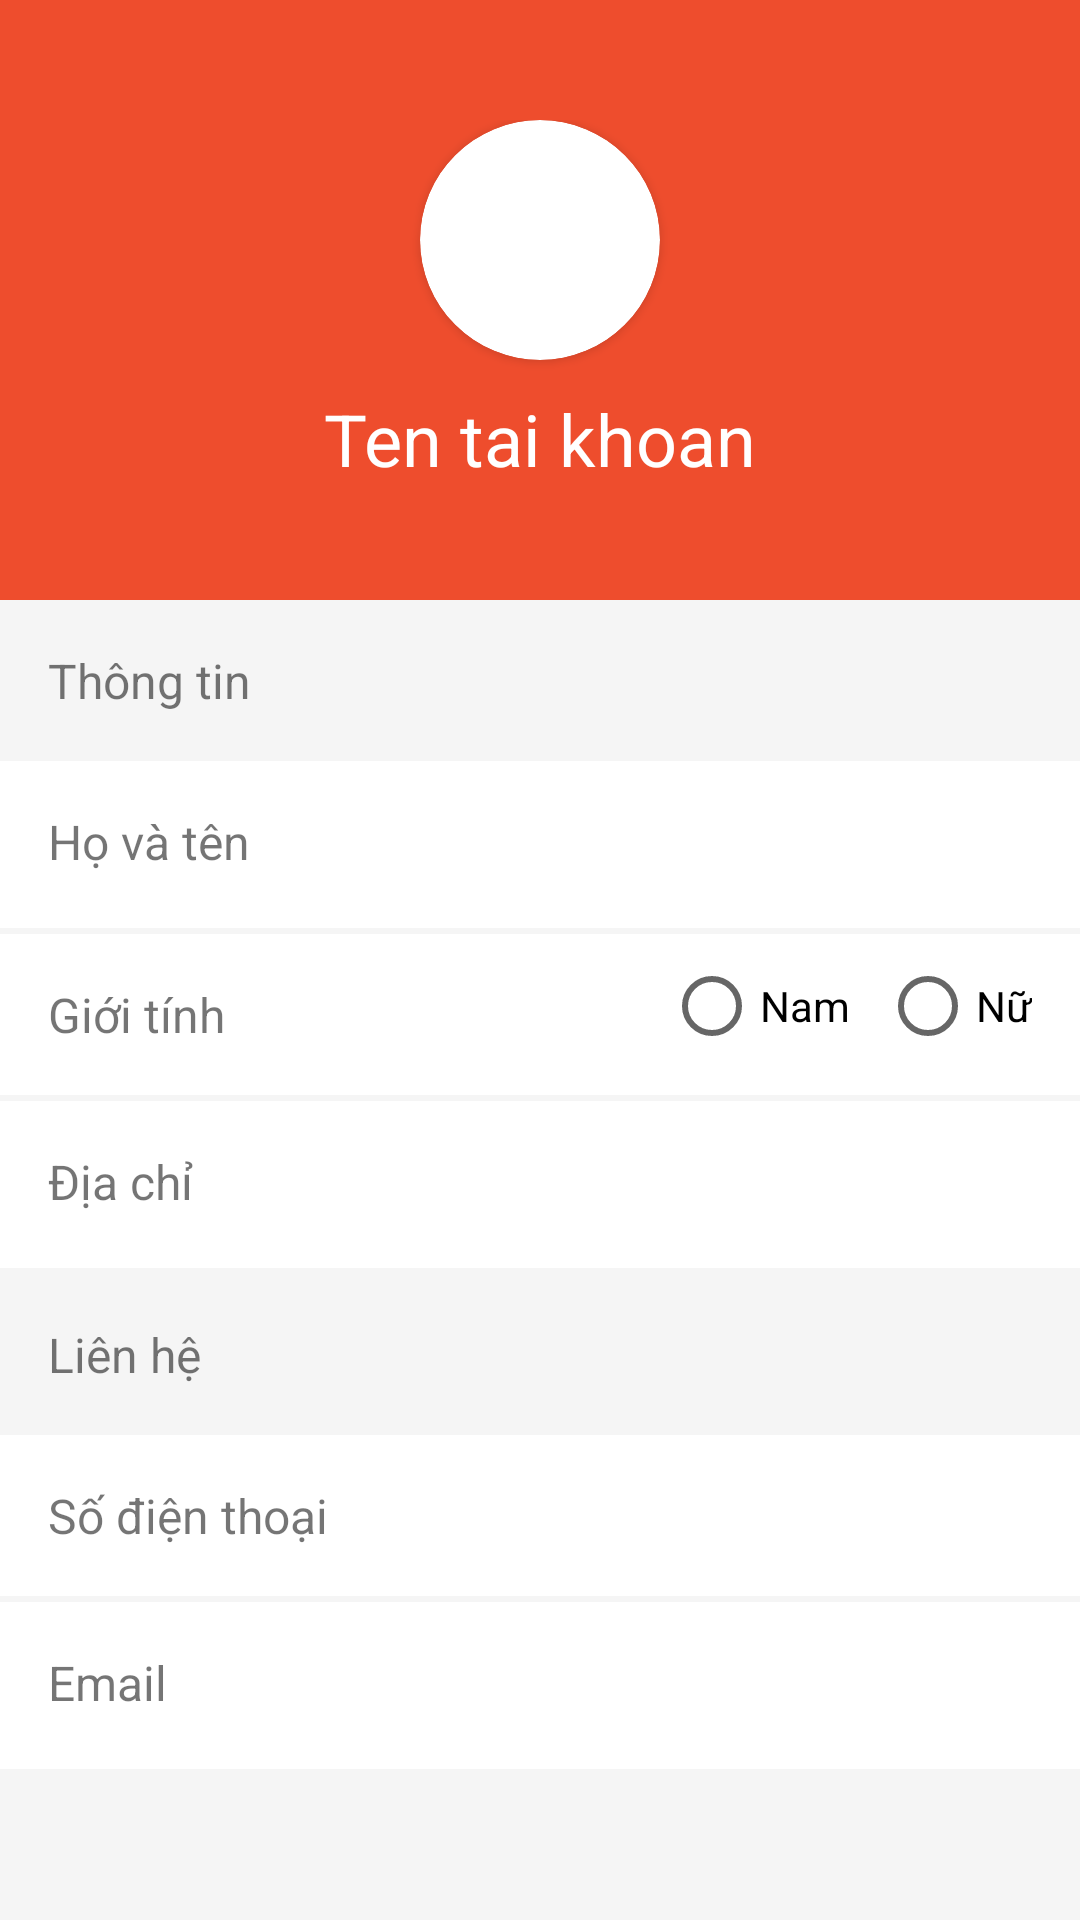

Layout XML and referenced resources for this Android screen:
<!-- AndroidManifest.xml: application theme Theme.DoAn_DeTai6_AppBanHangOnline -->
<!-- res/layout/activity_edit_account.xml -->
<?xml version="1.0" encoding="utf-8"?>
<androidx.constraintlayout.widget.ConstraintLayout xmlns:android="http://schemas.android.com/apk/res/android"
    xmlns:app="http://schemas.android.com/apk/res-auto"
    xmlns:tools="http://schemas.android.com/tools"
    android:layout_width="match_parent"
    android:layout_height="match_parent"
    tools:context=".EditAccountActivity"
    android:background="@color/bg_color">

    <LinearLayout
        android:layout_width="match_parent"
        android:layout_height="match_parent"
        android:orientation="vertical"
        app:layout_constraintBottom_toBottomOf="parent"
        app:layout_constraintEnd_toEndOf="parent"
        app:layout_constraintStart_toStartOf="parent"
        app:layout_constraintTop_toTopOf="parent">
        <LinearLayout
            android:id="@+id/linearLayout3"
            android:layout_width="match_parent"
            android:layout_height="200dp"
            android:orientation="vertical"
            app:layout_constraintEnd_toEndOf="parent"
            app:layout_constraintStart_toStartOf="parent"
            app:layout_constraintTop_toTopOf="parent"
            android:layout_gravity="center"
            android:padding="40dp"
            android:background="@color/primary_color">

            <androidx.cardview.widget.CardView
                android:layout_width="80dp"
                android:layout_height="80dp"
                android:layout_gravity="center"
                app:cardCornerRadius="60dp">

                <ImageView
                    android:id="@+id/ivAccount"
                    android:layout_width="match_parent"
                    android:layout_height="match_parent"
                    android:src="@drawable/user">
                </ImageView>
            </androidx.cardview.widget.CardView>

            <TextView
                android:id="@+id/tvUserName"
                android:layout_width="wrap_content"
                android:layout_height="wrap_content"
                android:layout_gravity="center"
                android:text="Ten tai khoan"
                android:textColor="@color/white_color"
                android:layout_marginTop="10dp"
                android:textSize="24dp">

            </TextView>
        </LinearLayout>


        
        <LinearLayout
            android:layout_width="match_parent"
            android:layout_height="wrap_content"
            android:orientation="vertical">

            <TextView
                android:layout_width="wrap_content"
                android:layout_height="wrap_content"
                android:padding="16dp"
                android:text="Thông tin"
                android:textSize="16sp">
            </TextView>

            
            <LinearLayout
                android:layout_width="match_parent"
                android:layout_height="wrap_content"
                android:background="@color/white_color"
                android:layout_marginBottom="2dp"
                android:paddingStart="16dp"
                android:paddingEnd="16dp">

                <TextView
                    android:layout_width="100dp"
                    android:layout_height="wrap_content"
                    android:text="Họ và tên"
                    android:textSize="16sp">
                </TextView>

                <com.google.android.material.textfield.TextInputEditText
                    android:id="@+id/etName"
                    android:layout_width="match_parent"
                    android:layout_height="wrap_content"
                    android:textSize="16sp"
                    android:paddingTop="16dp"
                    android:paddingBottom="16dp"
                    android:background="@color/white_color"
                    android:textColor="@color/black_color"
                    android:gravity="end"
                    android:layout_marginBottom="2dp">
                </com.google.android.material.textfield.TextInputEditText>
            </LinearLayout>

            
            <LinearLayout
                android:layout_width="match_parent"
                android:layout_height="wrap_content"
                android:background="@color/white_color"
                android:layout_marginBottom="2dp"
                android:paddingStart="16dp"
                android:paddingEnd="16dp">

                <TextView
                    android:layout_width="100dp"
                    android:layout_height="wrap_content"
                    android:text="Giới tính"
                    android:paddingTop="16dp"
                    android:paddingBottom="16dp"
                    android:textSize="16sp">
                </TextView>

                <RadioGroup
                    android:id="@+id/rgGender"
                    android:layout_width="wrap_content"
                    android:layout_weight="1"
                    android:gravity="center_vertical|end"
                    android:layout_height="wrap_content"
                    android:orientation="horizontal"
                    android:background="@color/white_color"
                    android:textColor="@color/black_color">

                    <RadioButton
                        android:id="@+id/rbMale"
                        android:layout_width="wrap_content"
                        android:layout_height="wrap_content"
                        android:layout_marginEnd="10dp"
                        android:text="Nam">
                    </RadioButton>

                    <RadioButton
                        android:id="@+id/rbFemale"
                        android:layout_width="wrap_content"
                        android:layout_height="wrap_content"
                        android:text="Nữ">
                    </RadioButton>
                </RadioGroup>
            </LinearLayout>

            
            <LinearLayout
                android:layout_width="match_parent"
                android:layout_height="wrap_content"
                android:background="@color/white_color"
                android:layout_marginBottom="2dp"
                android:paddingStart="16dp"
                android:paddingEnd="16dp">

                <TextView
                    android:layout_width="100dp"
                    android:layout_height="wrap_content"
                    android:text="Địa chỉ"
                    android:textSize="16sp">
                </TextView>

                <com.google.android.material.textfield.TextInputEditText
                    android:id="@+id/etAddress"
                    android:layout_width="match_parent"
                    android:layout_height="wrap_content"
                    android:textSize="16sp"
                    android:paddingTop="16dp"
                    android:paddingBottom="16dp"
                    android:background="@color/white_color"
                    android:textColor="@color/black_color"
                    android:layout_marginBottom="2dp"
                    android:gravity="end">
                </com.google.android.material.textfield.TextInputEditText>
            </LinearLayout>
        </LinearLayout>

        
        <LinearLayout
            android:layout_width="match_parent"
            android:layout_height="wrap_content"
            android:orientation="vertical">

            <TextView
                android:layout_width="wrap_content"
                android:layout_height="wrap_content"
                android:padding="16dp"
                android:text="Liên hệ"
                android:textSize="16sp">
            </TextView>

            
            <LinearLayout
                android:layout_width="match_parent"
                android:layout_height="wrap_content"
                android:background="@color/white_color"
                android:layout_marginBottom="2dp"
                android:paddingStart="16dp"
                android:paddingEnd="16dp">

                <TextView
                    android:layout_width="100dp"
                    android:layout_height="wrap_content"
                    android:text="Số điện thoại"
                    android:textSize="16sp">
                </TextView>

                <com.google.android.material.textfield.TextInputEditText
                    android:id="@+id/etPhone"
                    android:layout_width="match_parent"
                    android:layout_height="wrap_content"
                    android:paddingTop="16dp"
                    android:paddingBottom="16dp"
                    android:textSize="16sp"
                    android:background="@color/white_color"
                    android:textColor="@color/black_color"
                    android:inputType="phone"
                    android:gravity="end">
                </com.google.android.material.textfield.TextInputEditText>
            </LinearLayout>

            
            <LinearLayout
                android:layout_width="match_parent"
                android:layout_height="wrap_content"
                android:background="@color/white_color"
                android:layout_marginBottom="2dp"
                android:paddingStart="16dp"
                android:paddingEnd="16dp">

                <TextView
                    android:layout_width="100dp"
                    android:layout_height="wrap_content"
                    android:text="Email"
                    android:textSize="16sp">
                </TextView>

                <TextView
                    android:id="@+id/tvEmail"
                    android:layout_width="match_parent"
                    android:layout_height="wrap_content"
                    android:textSize="16sp"
                    android:paddingTop="16dp"
                    android:paddingBottom="16dp"
                    android:background="@color/white_color"
                    android:textColor="@color/black_color"
                    android:layout_marginBottom="2dp"
                    android:inputType="textEmailAddress"
                    android:gravity="end">
                </TextView>
            </LinearLayout>
        </LinearLayout>
    </LinearLayout>
</androidx.constraintlayout.widget.ConstraintLayout>
<!-- resources referenced by this layout -->
<resources>
  <color name="bg_color">#F5F5F5</color>
  <color name="black_color">#000</color>
  <color name="primary_color">#EE4D2D</color>
  <color name="white_color">#FFFFFFFF</color>
  <style name="Theme.DoAn_DeTai6_AppBanHangOnline" parent="Theme.MaterialComponents.DayNight.DarkActionBar">
          
          <item name="colorPrimary">@color/primary_color</item>
          <item name="colorPrimaryVariant">@color/purple_700</item>
          <item name="colorOnPrimary">@color/white</item>
          
          <item name="colorSecondary">@color/teal_200</item>
          <item name="colorSecondaryVariant">@color/teal_700</item>
          <item name="colorOnSecondary">@color/black</item>
          
          <item name="android:statusBarColor">?attr/colorPrimaryVariant</item>
          
      </style>
  <color name="purple_700">#FF3700B3</color>
  <color name="white">#FFFFFFFF</color>
  <color name="teal_200">#FF03DAC5</color>
  <color name="teal_700">#FF018786</color>
  <color name="black">#FF000000</color>
</resources>
